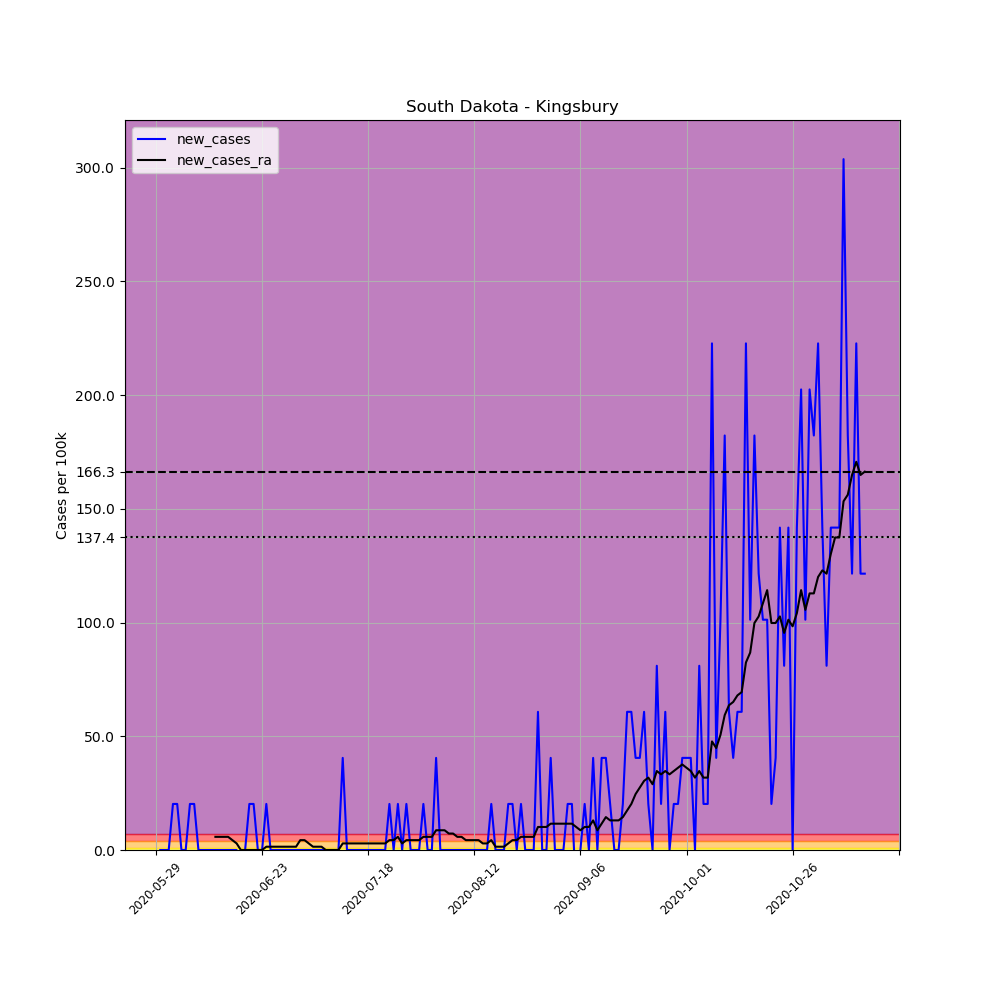

The file beside this chart, header and first rows:
, date, county, state, fips, cases, deaths, COUNTY, STNAME, CTYNAME, POPESTIMATE2019, per_100k, new_cases, new_cases_ra
679839, 2020-05-29, Kingsbury, South Dakota, 46077, 1, 0, 77, South Dakota, Kingsbury, 4939, 20.25, , 
679840, 2020-05-30, Kingsbury, South Dakota, 46077, 1, 0, 77, South Dakota, Kingsbury, 4939, 20.25, 0.0, 
679841, 2020-05-31, Kingsbury, South Dakota, 46077, 1, 0, 77, South Dakota, Kingsbury, 4939, 20.25, 0.0, 
679842, 2020-06-01, Kingsbury, South Dakota, 46077, 1, 0, 77, South Dakota, Kingsbury, 4939, 20.25, 0.0, 
679843, 2020-06-02, Kingsbury, South Dakota, 46077, 2, 0, 77, South Dakota, Kingsbury, 4939, 40.49, 20.25, 
679844, 2020-06-03, Kingsbury, South Dakota, 46077, 3, 0, 77, South Dakota, Kingsbury, 4939, 60.74, 20.25, 
679845, 2020-06-04, Kingsbury, South Dakota, 46077, 3, 0, 77, South Dakota, Kingsbury, 4939, 60.74, 0.0, 
679846, 2020-06-05, Kingsbury, South Dakota, 46077, 3, 0, 77, South Dakota, Kingsbury, 4939, 60.74, 0.0, 
679847, 2020-06-06, Kingsbury, South Dakota, 46077, 4, 0, 77, South Dakota, Kingsbury, 4939, 80.99, 20.25, 
679848, 2020-06-07, Kingsbury, South Dakota, 46077, 5, 0, 77, South Dakota, Kingsbury, 4939, 101.2, 20.25, 
679849, 2020-06-08, Kingsbury, South Dakota, 46077, 5, 0, 77, South Dakota, Kingsbury, 4939, 101.2, 0.0, 
679850, 2020-06-09, Kingsbury, South Dakota, 46077, 5, 0, 77, South Dakota, Kingsbury, 4939, 101.2, 0.0, 
679851, 2020-06-10, Kingsbury, South Dakota, 46077, 5, 0, 77, South Dakota, Kingsbury, 4939, 101.2, 0.0, 
679852, 2020-06-11, Kingsbury, South Dakota, 46077, 5, 0, 77, South Dakota, Kingsbury, 4939, 101.2, 0.0, 
679853, 2020-06-12, Kingsbury, South Dakota, 46077, 5, 0, 77, South Dakota, Kingsbury, 4939, 101.2, 0.0, 5.785
679854, 2020-06-13, Kingsbury, South Dakota, 46077, 5, 0, 77, South Dakota, Kingsbury, 4939, 101.2, 0.0, 5.785
679855, 2020-06-14, Kingsbury, South Dakota, 46077, 5, 0, 77, South Dakota, Kingsbury, 4939, 101.2, 0.0, 5.785
679856, 2020-06-15, Kingsbury, South Dakota, 46077, 5, 0, 77, South Dakota, Kingsbury, 4939, 101.2, 0.0, 5.785
679857, 2020-06-16, Kingsbury, South Dakota, 46077, 5, 0, 77, South Dakota, Kingsbury, 4939, 101.2, 0.0, 4.339
679858, 2020-06-17, Kingsbury, South Dakota, 46077, 5, 0, 77, South Dakota, Kingsbury, 4939, 101.2, 0.0, 2.892
679859, 2020-06-18, Kingsbury, South Dakota, 46077, 3, 0, 77, South Dakota, Kingsbury, 4939, 60.74, -40.49, 0.0
679860, 2020-06-19, Kingsbury, South Dakota, 46077, 3, 0, 77, South Dakota, Kingsbury, 4939, 60.74, 0.0, 0.0
679861, 2020-06-20, Kingsbury, South Dakota, 46077, 4, 0, 77, South Dakota, Kingsbury, 4939, 80.99, 20.25, 0.0
679862, 2020-06-21, Kingsbury, South Dakota, 46077, 5, 0, 77, South Dakota, Kingsbury, 4939, 101.2, 20.25, 0.0
679863, 2020-06-22, Kingsbury, South Dakota, 46077, 5, 0, 77, South Dakota, Kingsbury, 4939, 101.2, 0.0, 0.0
679864, 2020-06-23, Kingsbury, South Dakota, 46077, 5, 0, 77, South Dakota, Kingsbury, 4939, 101.2, 0.0, 0.0
679865, 2020-06-24, Kingsbury, South Dakota, 46077, 6, 0, 77, South Dakota, Kingsbury, 4939, 121.5, 20.25, 1.446
679866, 2020-06-25, Kingsbury, South Dakota, 46077, 6, 0, 77, South Dakota, Kingsbury, 4939, 121.5, 0.0, 1.446
679867, 2020-06-26, Kingsbury, South Dakota, 46077, 6, 0, 77, South Dakota, Kingsbury, 4939, 121.5, 0.0, 1.446
679868, 2020-06-27, Kingsbury, South Dakota, 46077, 6, 0, 77, South Dakota, Kingsbury, 4939, 121.5, 0.0, 1.446
679869, 2020-06-28, Kingsbury, South Dakota, 46077, 6, 0, 77, South Dakota, Kingsbury, 4939, 121.5, 0.0, 1.446
679870, 2020-06-29, Kingsbury, South Dakota, 46077, 6, 0, 77, South Dakota, Kingsbury, 4939, 121.5, 0.0, 1.446
679871, 2020-06-30, Kingsbury, South Dakota, 46077, 6, 0, 77, South Dakota, Kingsbury, 4939, 121.5, 0.0, 1.446
679872, 2020-07-01, Kingsbury, South Dakota, 46077, 6, 0, 77, South Dakota, Kingsbury, 4939, 121.5, 0.0, 1.446
679873, 2020-07-02, Kingsbury, South Dakota, 46077, 6, 0, 77, South Dakota, Kingsbury, 4939, 121.5, 0.0, 4.339
679874, 2020-07-03, Kingsbury, South Dakota, 46077, 6, 0, 77, South Dakota, Kingsbury, 4939, 121.5, 0.0, 4.339
679875, 2020-07-04, Kingsbury, South Dakota, 46077, 6, 0, 77, South Dakota, Kingsbury, 4939, 121.5, 0.0, 2.892
679876, 2020-07-05, Kingsbury, South Dakota, 46077, 6, 0, 77, South Dakota, Kingsbury, 4939, 121.5, 0.0, 1.446
679877, 2020-07-06, Kingsbury, South Dakota, 46077, 6, 0, 77, South Dakota, Kingsbury, 4939, 121.5, 0.0, 1.446
679878, 2020-07-07, Kingsbury, South Dakota, 46077, 6, 0, 77, South Dakota, Kingsbury, 4939, 121.5, 0.0, 1.446
679879, 2020-07-08, Kingsbury, South Dakota, 46077, 6, 0, 77, South Dakota, Kingsbury, 4939, 121.5, 0.0, 0.0
679880, 2020-07-09, Kingsbury, South Dakota, 46077, 6, 0, 77, South Dakota, Kingsbury, 4939, 121.5, 0.0, 0.0
679881, 2020-07-10, Kingsbury, South Dakota, 46077, 6, 0, 77, South Dakota, Kingsbury, 4939, 121.5, 0.0, 0.0
679882, 2020-07-11, Kingsbury, South Dakota, 46077, 6, 0, 77, South Dakota, Kingsbury, 4939, 121.5, 0.0, 0.0
679883, 2020-07-12, Kingsbury, South Dakota, 46077, 8, 0, 77, South Dakota, Kingsbury, 4939, 162, 40.49, 2.892
679884, 2020-07-13, Kingsbury, South Dakota, 46077, 8, 0, 77, South Dakota, Kingsbury, 4939, 162, 0.0, 2.892
679885, 2020-07-14, Kingsbury, South Dakota, 46077, 8, 0, 77, South Dakota, Kingsbury, 4939, 162, 0.0, 2.892
679886, 2020-07-15, Kingsbury, South Dakota, 46077, 8, 0, 77, South Dakota, Kingsbury, 4939, 162, 0.0, 2.892
679887, 2020-07-16, Kingsbury, South Dakota, 46077, 8, 0, 77, South Dakota, Kingsbury, 4939, 162, 0.0, 2.892
679888, 2020-07-17, Kingsbury, South Dakota, 46077, 8, 0, 77, South Dakota, Kingsbury, 4939, 162, 0.0, 2.892
679889, 2020-07-18, Kingsbury, South Dakota, 46077, 8, 0, 77, South Dakota, Kingsbury, 4939, 162, 0.0, 2.892
679890, 2020-07-19, Kingsbury, South Dakota, 46077, 8, 0, 77, South Dakota, Kingsbury, 4939, 162, 0.0, 2.892
679891, 2020-07-20, Kingsbury, South Dakota, 46077, 8, 0, 77, South Dakota, Kingsbury, 4939, 162, 0.0, 2.892
679892, 2020-07-21, Kingsbury, South Dakota, 46077, 8, 0, 77, South Dakota, Kingsbury, 4939, 162, 0.0, 2.892
679893, 2020-07-22, Kingsbury, South Dakota, 46077, 8, 0, 77, South Dakota, Kingsbury, 4939, 162, 0.0, 2.892
679894, 2020-07-23, Kingsbury, South Dakota, 46077, 9, 0, 77, South Dakota, Kingsbury, 4939, 182.2, 20.25, 4.339
679895, 2020-07-24, Kingsbury, South Dakota, 46077, 9, 0, 77, South Dakota, Kingsbury, 4939, 182.2, 0.0, 4.339
679896, 2020-07-25, Kingsbury, South Dakota, 46077, 10, 0, 77, South Dakota, Kingsbury, 4939, 202.5, 20.25, 5.785
679897, 2020-07-26, Kingsbury, South Dakota, 46077, 10, 0, 77, South Dakota, Kingsbury, 4939, 202.5, 0.0, 2.892
679898, 2020-07-27, Kingsbury, South Dakota, 46077, 11, 0, 77, South Dakota, Kingsbury, 4939, 222.7, 20.25, 4.339
... 108 more rows
